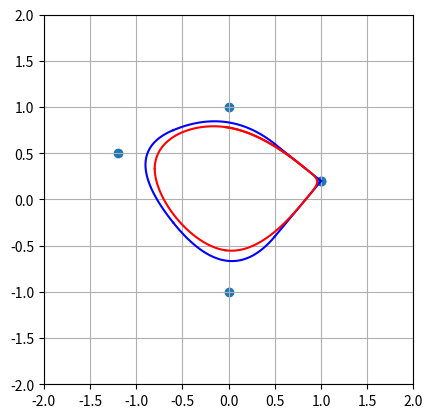

Python code for this plot:
import numpy as np
from matplotlib import pyplot as plt

def quadratic_bspline(P, T):
    # coefficient matrix
    M = 1/2 * np.array([
        [1, -2, 1],
        [-2, 2, 0],
        [1, 1, 0]
    ])
    
    # powers of t for all n samples (n x 3)
    T = np.array([[t**2, t, 1] for t in T])
    
    return T @ M @ P

def cubic_bspline(P, T):
    # coefficient matrix
    M = 1/6 * np.array([
        [-1, 3, -3, 1],
        [3, -6, 3, 0],
        [-3, 0, 3, 0],
        [1, 4, 1, 0]
    ])
    
    # powers of t for all n samples (n x 3)
    T = np.array([[t**3, t**2, t, 1] for t in T])
    
    return T @ M @ P


if __name__ == '__main__':
    
    P = np.array([
        [1, 0.2],
        [1, 0.2],
        [0, 1],
        [-1.2, 0.5],
        [0, -1]
    ])
    
    # plot closed quadratic bezier spline
    T = np.linspace(0, 1)
    m = len(P)
    for i in range(1, m+1):
        b2 = quadratic_bspline(np.array([P[j%m] for j in range(i-1, i+2)]), T)
        plt.plot(*b2.T, color='blue')
    
    # plot closed cubic bezier spline
    for i in range(1, m+2):
        b3 = cubic_bspline(np.array([P[j%m] for j in range(i-1, i+3)]), T)
        plt.plot(*b3.T, color='red')
        
    plt.scatter(*P.T)
    
    plt.gca().set_aspect('equal')
    plt.grid(True, which='both')
    plt.xlim(-2, 2)
    plt.ylim(-2, 2)
    
    plt.show()    
